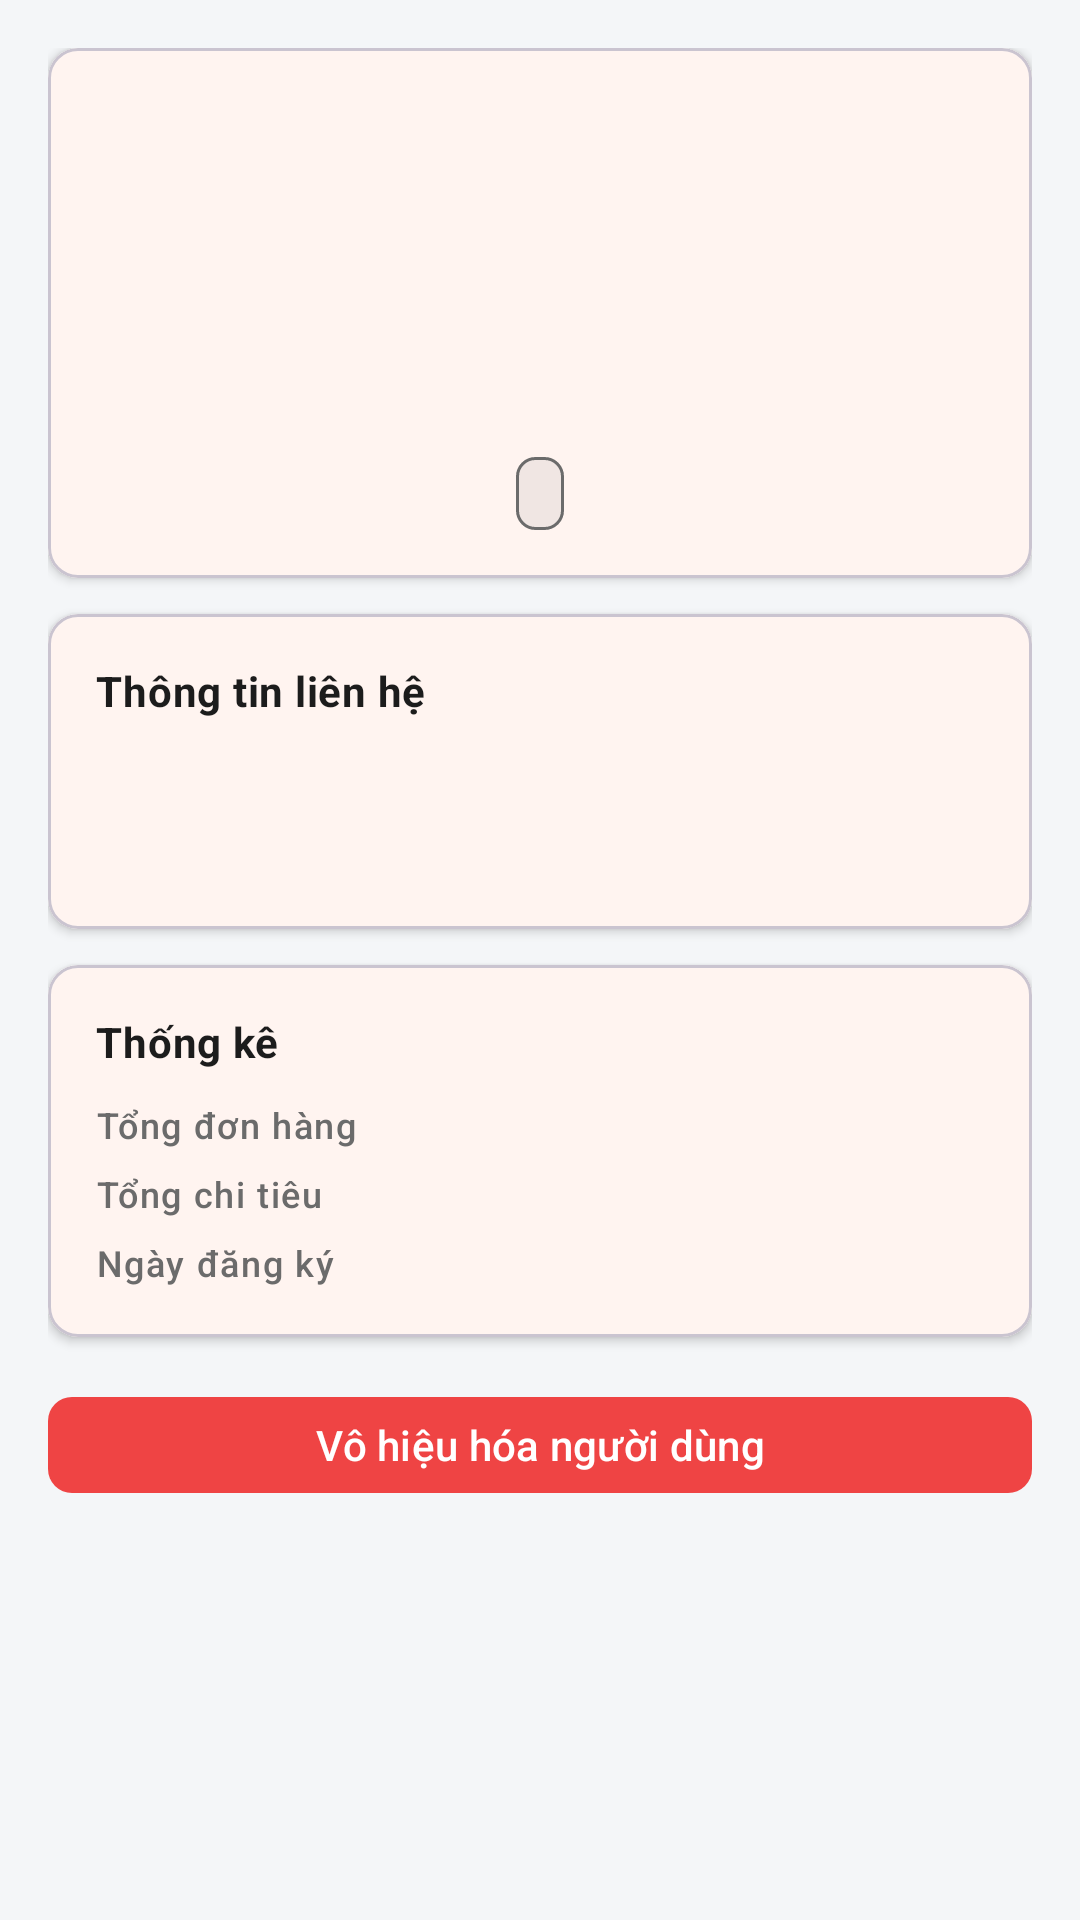

Reconstruct the res/layout file that produces this screen, plus the resources it refers to.
<!-- AndroidManifest.xml: application theme Theme.FoodCouriersAdmin -->
<!-- res/layout/activity_user_detail.xml -->
<?xml version="1.0" encoding="utf-8"?>
<ScrollView xmlns:android="http://schemas.android.com/apk/res/android"
    xmlns:app="http://schemas.android.com/apk/res-auto"
    xmlns:tools="http://schemas.android.com/tools"
    android:layout_width="match_parent"
    android:layout_height="match_parent"
    android:background="@color/background"
    android:fillViewport="true">

    <LinearLayout
        android:layout_width="match_parent"
        android:layout_height="wrap_content"
        android:orientation="vertical"
        android:padding="@dimen/spacing_lg">

        <com.google.android.material.card.MaterialCardView
            android:layout_width="match_parent"
            android:layout_height="wrap_content"
            app:cardBackgroundColor="@color/surface"
            app:cardCornerRadius="@dimen/radius_lg"
            app:cardElevation="@dimen/card_elevation">

            <LinearLayout
                android:layout_width="match_parent"
                android:layout_height="wrap_content"
                android:orientation="vertical"
                android:padding="@dimen/spacing_lg">

                <ImageView
                    android:id="@+id/iv_user_avatar"
                    android:layout_width="80dp"
                    android:layout_height="80dp"
                    android:layout_gravity="center"
                    android:background="@drawable/admin_card"
                    android:contentDescription="@null"
                    android:scaleType="centerCrop"
                    android:src="@drawable/ic_users" />

                <TextView
                    android:id="@+id/tv_user_name"
                    android:layout_width="wrap_content"
                    android:layout_height="wrap_content"
                    android:layout_gravity="center"
                    android:layout_marginTop="@dimen/spacing_md"
                    android:textAppearance="@style/AdminTextAppearance.Title"
                    android:textColor="@color/text_primary"
                    android:textStyle="bold"
                    tools:text="Nguyễn Văn A" />

                <TextView
                    android:id="@+id/tv_user_role"
                    android:layout_width="wrap_content"
                    android:layout_height="wrap_content"
                    android:layout_gravity="center"
                    android:layout_marginTop="@dimen/spacing_xs"
                    android:background="@drawable/admin_badge_info"
                    android:paddingStart="@dimen/spacing_sm"
                    android:paddingTop="@dimen/spacing_xs"
                    android:paddingEnd="@dimen/spacing_sm"
                    android:paddingBottom="@dimen/spacing_xs"
                    android:textAppearance="@style/AdminTextAppearance.Small"
                    android:textColor="#6366F1"
                    tools:text="Khách hàng" />

            </LinearLayout>

        </com.google.android.material.card.MaterialCardView>

        <com.google.android.material.card.MaterialCardView
            android:layout_width="match_parent"
            android:layout_height="wrap_content"
            android:layout_marginTop="@dimen/spacing_md"
            app:cardBackgroundColor="@color/surface"
            app:cardCornerRadius="@dimen/radius_lg"
            app:cardElevation="@dimen/card_elevation">

            <LinearLayout
                android:layout_width="match_parent"
                android:layout_height="wrap_content"
                android:orientation="vertical"
                android:padding="@dimen/spacing_lg">

                <TextView
                    android:layout_width="wrap_content"
                    android:layout_height="wrap_content"
                    android:text="Thông tin liên hệ"
                    android:textAppearance="@style/AdminTextAppearance.Subtitle"
                    android:textColor="@color/text_primary"
                    android:textStyle="bold" />

                <TextView
                    android:id="@+id/tv_email"
                    android:layout_width="wrap_content"
                    android:layout_height="wrap_content"
                    android:layout_marginTop="@dimen/spacing_sm"
                    android:textAppearance="@style/AdminTextAppearance.Body"
                    android:textColor="@color/text_primary"
                    tools:text="nguyenvana@email.com" />

                <TextView
                    android:id="@+id/tv_phone"
                    android:layout_width="wrap_content"
                    android:layout_height="wrap_content"
                    android:layout_marginTop="@dimen/spacing_sm"
                    android:textAppearance="@style/AdminTextAppearance.Body"
                    android:textColor="@color/text_primary"
                    tools:text="0901234567" />

            </LinearLayout>

        </com.google.android.material.card.MaterialCardView>

        <com.google.android.material.card.MaterialCardView
            android:layout_width="match_parent"
            android:layout_height="wrap_content"
            android:layout_marginTop="@dimen/spacing_md"
            app:cardBackgroundColor="@color/surface"
            app:cardCornerRadius="@dimen/radius_lg"
            app:cardElevation="@dimen/card_elevation">

            <LinearLayout
                android:layout_width="match_parent"
                android:layout_height="wrap_content"
                android:orientation="vertical"
                android:padding="@dimen/spacing_lg">

                <TextView
                    android:layout_width="wrap_content"
                    android:layout_height="wrap_content"
                    android:text="Thống kê"
                    android:textAppearance="@style/AdminTextAppearance.Subtitle"
                    android:textColor="@color/text_primary"
                    android:textStyle="bold" />

                <LinearLayout
                    android:layout_width="match_parent"
                    android:layout_height="wrap_content"
                    android:layout_marginTop="@dimen/spacing_sm"
                    android:orientation="horizontal">

                    <TextView
                        android:layout_width="0dp"
                        android:layout_height="wrap_content"
                        android:layout_weight="1"
                        android:text="Tổng đơn hàng"
                        android:textAppearance="@style/AdminTextAppearance.Small"
                        android:textColor="@color/text_secondary" />

                    <TextView
                        android:id="@+id/tv_total_orders"
                        android:layout_width="wrap_content"
                        android:layout_height="wrap_content"
                        android:textAppearance="@style/AdminTextAppearance.Body"
                        android:textColor="@color/text_primary"
                        android:textStyle="bold"
                        tools:text="45" />

                </LinearLayout>

                <LinearLayout
                    android:layout_width="match_parent"
                    android:layout_height="wrap_content"
                    android:layout_marginTop="@dimen/spacing_xs"
                    android:orientation="horizontal">

                    <TextView
                        android:layout_width="0dp"
                        android:layout_height="wrap_content"
                        android:layout_weight="1"
                        android:text="Tổng chi tiêu"
                        android:textAppearance="@style/AdminTextAppearance.Small"
                        android:textColor="@color/text_secondary" />

                    <TextView
                        android:id="@+id/tv_total_spent"
                        android:layout_width="wrap_content"
                        android:layout_height="wrap_content"
                        android:textAppearance="@style/AdminTextAppearance.Body"
                        android:textColor="@color/primary"
                        android:textStyle="bold"
                        tools:text="3.500.000đ" />

                </LinearLayout>

                <LinearLayout
                    android:layout_width="match_parent"
                    android:layout_height="wrap_content"
                    android:layout_marginTop="@dimen/spacing_xs"
                    android:orientation="horizontal">

                    <TextView
                        android:layout_width="0dp"
                        android:layout_height="wrap_content"
                        android:layout_weight="1"
                        android:text="Ngày đăng ký"
                        android:textAppearance="@style/AdminTextAppearance.Small"
                        android:textColor="@color/text_secondary" />

                    <TextView
                        android:id="@+id/tv_created_at"
                        android:layout_width="wrap_content"
                        android:layout_height="wrap_content"
                        android:textAppearance="@style/AdminTextAppearance.Body"
                        android:textColor="@color/text_primary"
                        tools:text="01/01/2024" />

                </LinearLayout>

            </LinearLayout>

        </com.google.android.material.card.MaterialCardView>

        <com.google.android.material.button.MaterialButton
            android:id="@+id/btn_toggle_status"
            style="@style/AdminButton.Danger"
            android:layout_width="match_parent"
            android:layout_height="@dimen/button_height"
            android:layout_marginTop="@dimen/spacing_lg"
            android:text="Vô hiệu hóa người dùng" />

    </LinearLayout>

</ScrollView>
<!-- resources referenced by this layout -->
<resources>
  <color name="background">#F4F6F8</color>
  <color name="primary">#FF6B35</color>
  <color name="surface">#FFFFFF</color>
  <color name="text_primary">#1C1C1C</color>
  <color name="text_secondary">#6B6B6B</color>
  <dimen name="button_height">40dp</dimen>
  <dimen name="card_elevation">2dp</dimen>
  <dimen name="radius_lg">10dp</dimen>
  <dimen name="spacing_lg">16dp</dimen>
  <dimen name="spacing_md">12dp</dimen>
  <dimen name="spacing_sm">8dp</dimen>
  <dimen name="spacing_xs">4dp</dimen>
  <!-- drawable admin_badge_info (drawable) -->
  <?xml version="1.0" encoding="utf-8"?>
  <shape xmlns:android="http://schemas.android.com/apk/res/android"
      android:shape="rectangle">
      <solid android:color="#1A6B6B6B" />
      <stroke android:width="1dp" android:color="@color/text_secondary" />
      <corners android:radius="@dimen/radius_sm" />
  </shape>
  <style name="AdminButton.Danger" parent="Widget.Material3.Button">
          <item name="android:layout_height">40dp</item>
          <item name="android:textSize">14sp</item>
          <item name="android:textAllCaps">false</item>
          <item name="backgroundTint">@color/error</item>
          <item name="cornerRadius">8dp</item>
          <item name="android:textColor">@color/white</item>
      </style>
  <style name="AdminTextAppearance.Body" parent="TextAppearance.Material3.BodyMedium">
          <item name="android:textSize">14sp</item>
          <item name="android:textColor">@color/text_primary</item>
      </style>
  <style name="AdminTextAppearance.Small" parent="TextAppearance.Material3.LabelSmall">
          <item name="android:textSize">12sp</item>
          <item name="android:textColor">@color/text_secondary</item>
      </style>
  <style name="AdminTextAppearance.Subtitle" parent="TextAppearance.Material3.BodyMedium">
          <item name="android:textSize">14sp</item>
          <item name="android:textColor">@color/text_secondary</item>
      </style>
  <style name="AdminTextAppearance.Title" parent="TextAppearance.Material3.TitleLarge">
          <item name="android:textSize">18sp</item>
          <item name="android:textStyle">bold</item>
          <item name="android:textColor">@color/text_primary</item>
      </style>
  <dimen name="radius_sm">6dp</dimen>
  <color name="error">#EF4444</color>
  <color name="white">#FFFFFF</color>
  <color name="primary_light">#FFAD7A</color>
  <color name="on_primary">#FFFFFF</color>
  <color name="secondary">#00C2A8</color>
  <color name="secondary_light">#7FFFE0</color>
  <color name="on_secondary">#FFFFFF</color>
  <color name="on_surface">#1C1C1C</color>
  <item name="text_hint" type="color">#9CA3AF</item>
  <color name="border">#E0E0E0</color>
</resources>
